Run: headless pygame with SDL's dummy video driver; simulated clock (each Clock.tick advances the game by its frame time, no real sleeping); random seed 0; keys injected as events and as key.get_pressed() state; no mouse input.
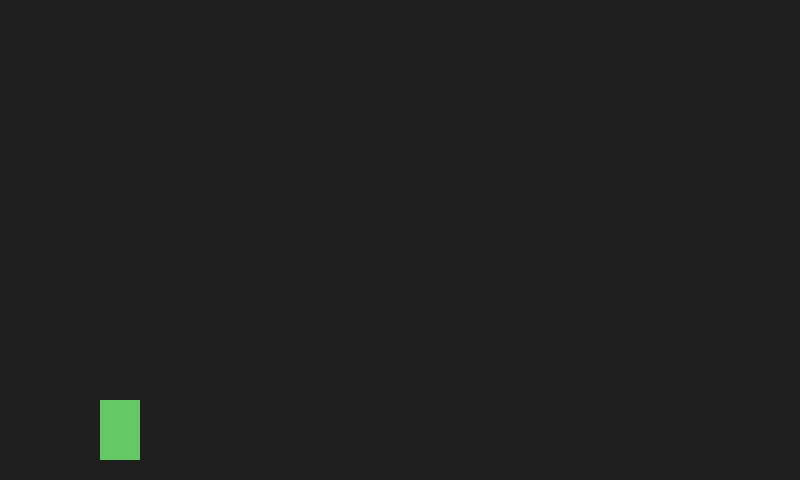
Frame 1 of 4 · flips 1–60 · no input
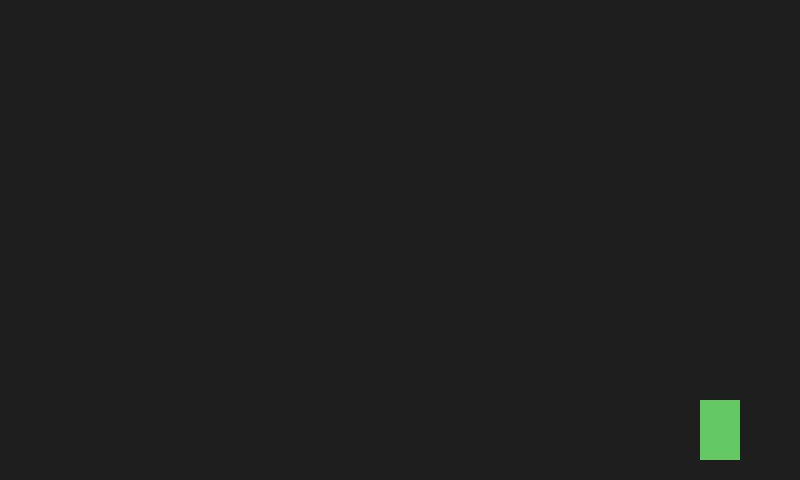
Frame 2 of 4 · flips 61–180 · tapped SPACE, RETURN · held RIGHT (→), D
Frame 3 of 4 · flips 181–300 · held DOWN (↓), S · screen unchanged from frame 2, image omitted
Frame 4 of 4 · flips 301–420 · held LEFT (←), A, UP (↑), W · screen same as frame 1, image omitted

The pygame program that drew these frames:

import pygame

pygame.init()

tela = pygame.display.set_mode((800, 480))
pygame.display.set_caption("A Lenda de Balin")

clock = pygame.time.Clock()

#Personagem
x, y = 100, 300
largura, altura = 40, 60
vel_x = 0
vel_y = 0
gravidade = 0.5
no_chao = False
velocidade = 5

rodando = True

while rodando:
    # 1. Ler eventos
    for evento in pygame.event.get():
        if evento.type == pygame.QUIT:
            rodando = False
        if evento.type == pygame.KEYDOWN:
            if evento.key == pygame.K_w and no_chao:
                vel_y = -10

    # 2. Atualizar estado
    teclas = pygame.key.get_pressed()
    if teclas[pygame.K_a]:
        vel_x = -velocidade
    elif teclas[pygame.K_d]:
        vel_x = velocidade
    else:
        vel_x = 0

    vel_y += gravidade  # gravidade puxando pra baixo

    x += vel_x
    y += vel_y

    # Chão temporário
    if y >= 400:
        y = 400
        vel_y = 0
        no_chao = True
    else:
        no_chao = False

    #Parede Temporária
    if x >= 800 - largura:
        x = 800 - largura
        vel_x = 0
    if x <= 0:
        x = 0
        vel_x = 0

    # 3. Desenhar tela
    tela.fill((30, 30, 30))  # fundo cinza escuro
    pygame.draw.rect(tela, (100, 200, 100), (x, y, largura, altura))
    pygame.display.flip()

    clock.tick(60)  # limita a 60 frames por segundo

pygame.quit()
